Run: headless pygame with SDL's dummy video driver; simulated clock (each Clock.tick advances the game by its frame time, no real sleeping); random seed 0; keys injected as events and as key.get_pressed() state; no mouse input.
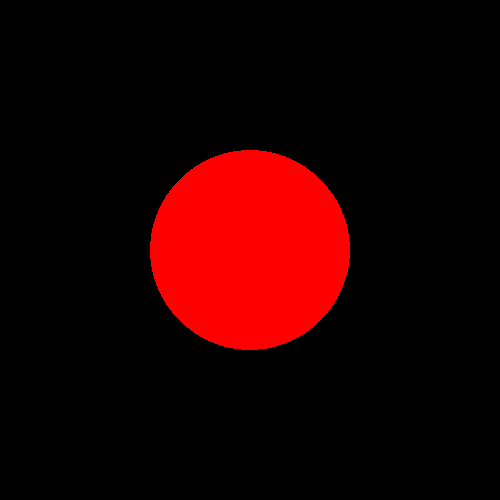
Frame 1 of 4 · flips 1–60 · no input
Frame 2 of 4 · flips 61–180 · tapped SPACE, RETURN · held RIGHT (→), D · screen unchanged from frame 1, image omitted
Frame 3 of 4 · flips 181–300 · held DOWN (↓), S · screen unchanged from frame 2, image omitted
Frame 4 of 4 · flips 301–420 · held LEFT (←), A, UP (↑), W · screen unchanged from frame 3, image omitted

The pygame program that drew these frames:

# Pygame window freezes when it opens
# https://stackoverflow.com/questions/57642415/pygame-window-freezes-when-it-opens/57644255#57644255
#  
# Pygame unresponsive display
# https://stackoverflow.com/questions/63540062/pygame-unresponsive-display/63540113#63540113
#   
# Pygame window not responding after a few seconds
# https://stackoverflow.com/questions/20165492/pygame-window-not-responding-after-a-few-seconds/61409221#61409221
# 
# GitHub - PyGameExamplesAndAnswers - Event and application loop
# https://github.com/Rabbid76/PyGameExamplesAndAnswers/blob/master/documentation/pygame/pygame_event_and_application_loop.md
#
# https://replit.com/@Rabbid76/PyGame-MinimalApplicationLoop

import pygame

pygame.init()

window = pygame.display.set_mode((500, 500))
clock = pygame.time.Clock()

# main application loop
run = True
while run:

    # limit frames per second
    clock.tick(60)

    # event loop
    for event in pygame.event.get():
        if event.type == pygame.QUIT:
            run = False

    # clear the display
    window.fill('black')

    # draw the scene   
    pygame.draw.circle(window, (255, 0, 0), (250, 250), 100)

    # update the display
    pygame.display.flip()

pygame.quit()
exit()
